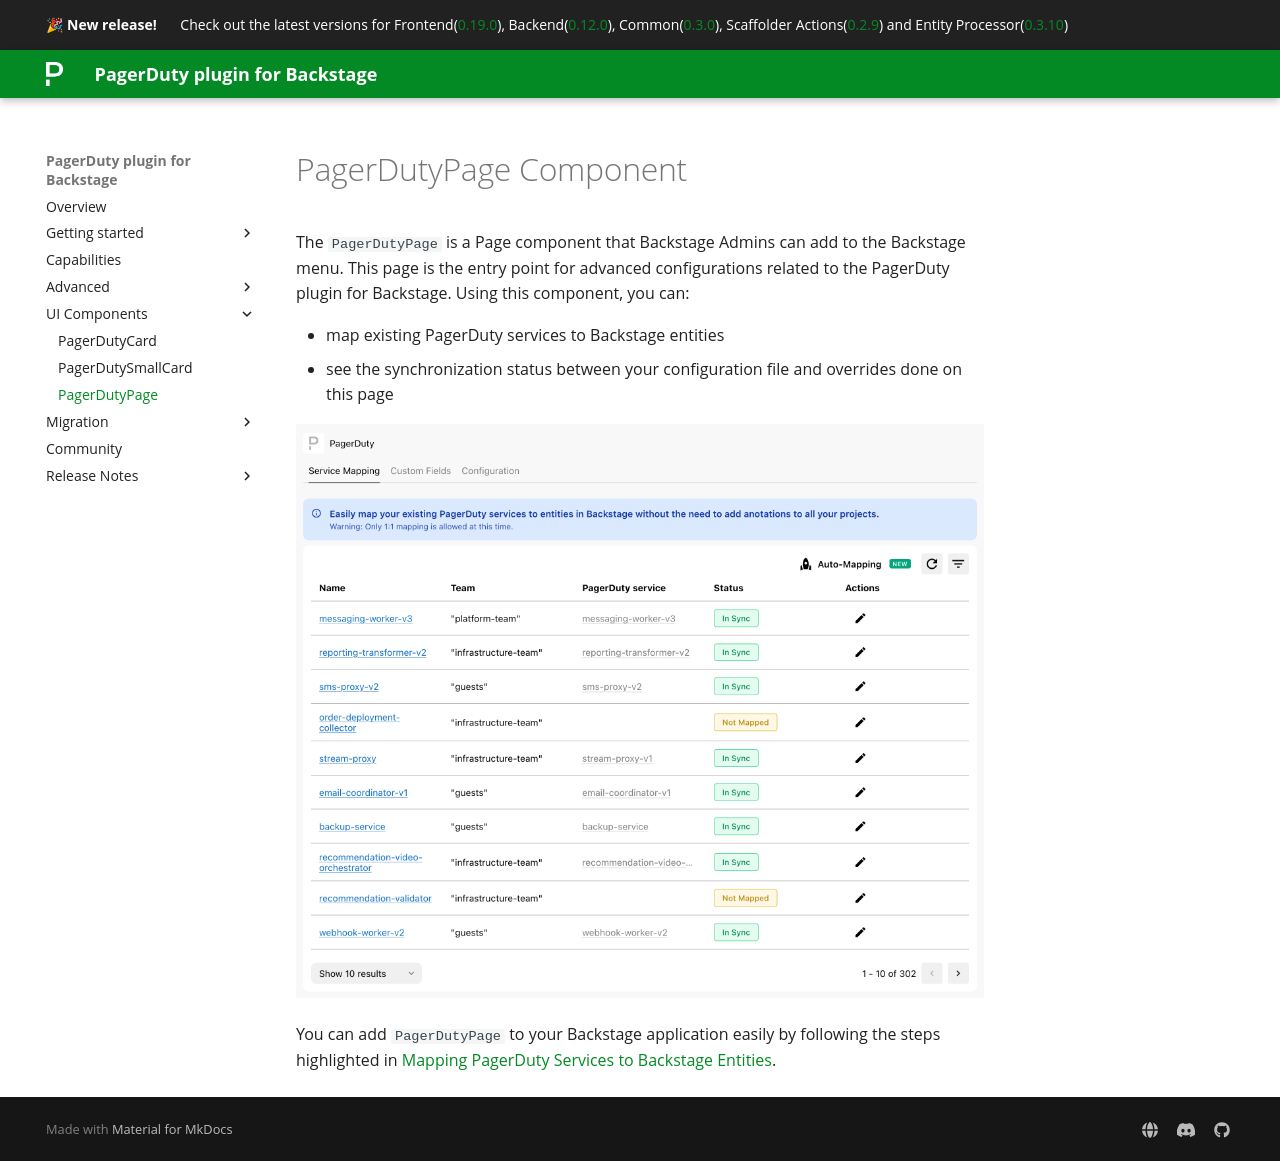

repository: PagerDuty/backstage-plugin-docs · page: components/pagerduty-page/index.html · generator: mkdocs

# PagerDutyPage Component

The `PagerDutyPage` is a Page component that Backstage Admins can add to the Backstage menu. This page is the entry point for advanced configurations related to the PagerDuty plugin for Backstage. Using this component, you can:

- map existing PagerDuty services to Backstage entities
- see the synchronization status between your configuration file and overrides done on this page

![service-entity-mapping](../images/service-entity-mapping.png)

You can add `PagerDutyPage` to your Backstage application easily by following the steps highlighted in [Mapping PagerDuty Services to Backstage Entities](/backstage-plugin-docs/advanced/service-entity-mapping).
